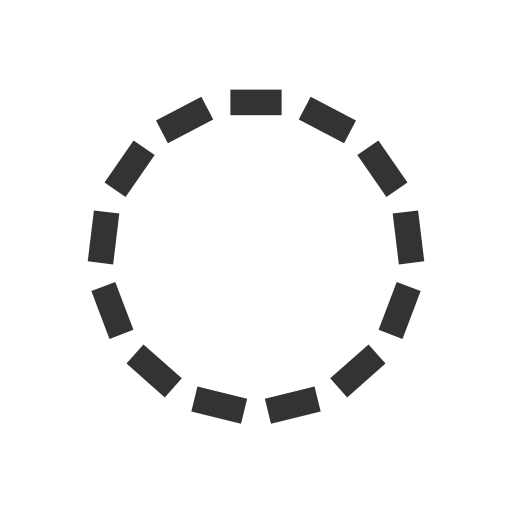
t = 0.00 s
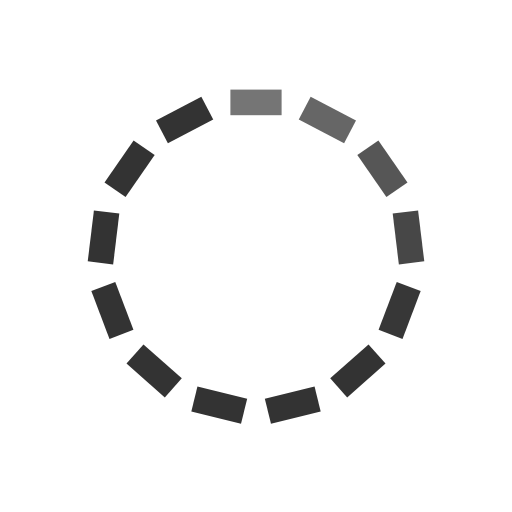
t = 0.33 s
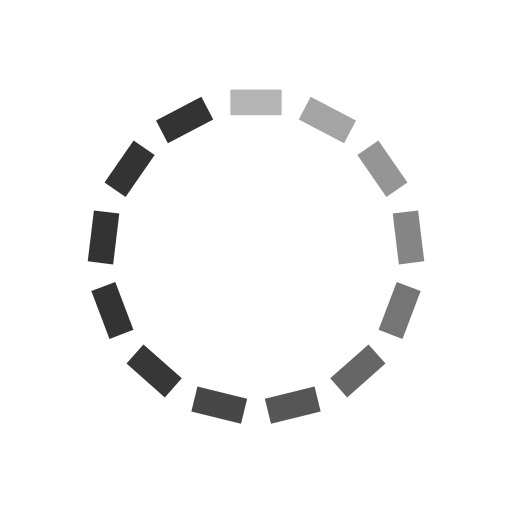
t = 0.64 s
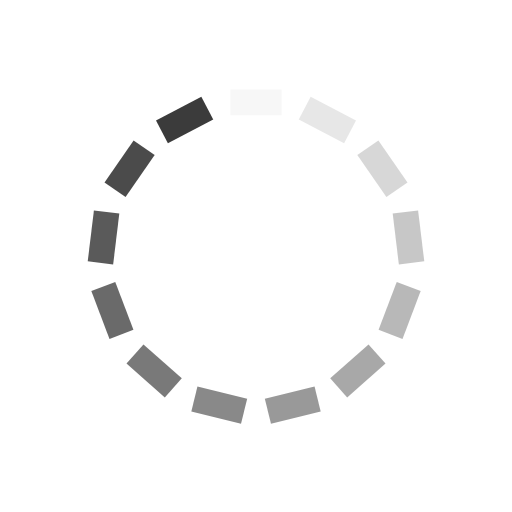
t = 0.96 s
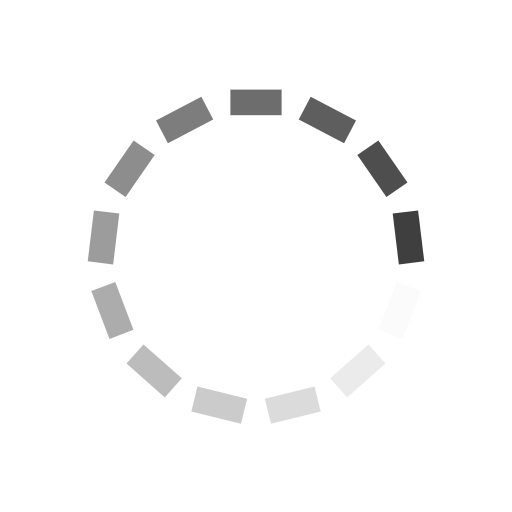
t = 1.29 s
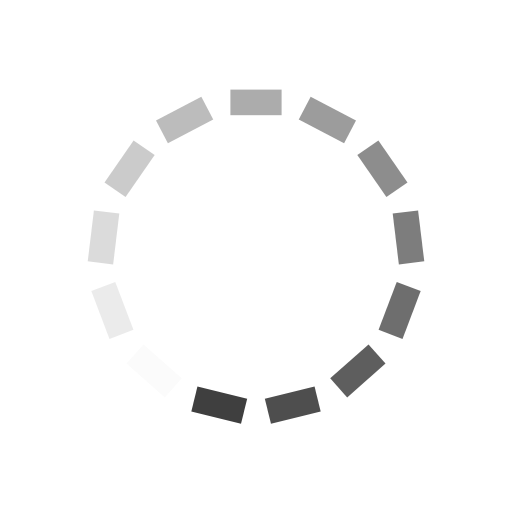
t = 1.60 s

The animated SVG that drew these frames (rendered in a browser with its animation timeline set to each time). Animation: 13 SMIL elements (animate=13); one cycle of 1.92 s, repeats indefinitely.

<svg width='32px' height='32px' xmlns="http://www.w3.org/2000/svg" viewBox="0 0 100 100" preserveAspectRatio="xMidYMid" class="uil-default"><rect x="0" y="0" width="100" height="100" fill="none" class="bk"></rect><rect  x='45' y='47.5' width='10' height='5' rx='0' ry='0' fill='#333333' transform='rotate(0 50 50) translate(0 -30)'>  <animate attributeName='opacity' from='1' to='0' dur='1s' begin='0s' repeatCount='indefinite'/></rect><rect  x='45' y='47.5' width='10' height='5' rx='0' ry='0' fill='#333333' transform='rotate(27.692307692307693 50 50) translate(0 -30)'>  <animate attributeName='opacity' from='1' to='0' dur='1s' begin='0.07692307692307693s' repeatCount='indefinite'/></rect><rect  x='45' y='47.5' width='10' height='5' rx='0' ry='0' fill='#333333' transform='rotate(55.38461538461539 50 50) translate(0 -30)'>  <animate attributeName='opacity' from='1' to='0' dur='1s' begin='0.15384615384615385s' repeatCount='indefinite'/></rect><rect  x='45' y='47.5' width='10' height='5' rx='0' ry='0' fill='#333333' transform='rotate(83.07692307692308 50 50) translate(0 -30)'>  <animate attributeName='opacity' from='1' to='0' dur='1s' begin='0.23076923076923078s' repeatCount='indefinite'/></rect><rect  x='45' y='47.5' width='10' height='5' rx='0' ry='0' fill='#333333' transform='rotate(110.76923076923077 50 50) translate(0 -30)'>  <animate attributeName='opacity' from='1' to='0' dur='1s' begin='0.3076923076923077s' repeatCount='indefinite'/></rect><rect  x='45' y='47.5' width='10' height='5' rx='0' ry='0' fill='#333333' transform='rotate(138.46153846153845 50 50) translate(0 -30)'>  <animate attributeName='opacity' from='1' to='0' dur='1s' begin='0.38461538461538464s' repeatCount='indefinite'/></rect><rect  x='45' y='47.5' width='10' height='5' rx='0' ry='0' fill='#333333' transform='rotate(166.15384615384616 50 50) translate(0 -30)'>  <animate attributeName='opacity' from='1' to='0' dur='1s' begin='0.46153846153846156s' repeatCount='indefinite'/></rect><rect  x='45' y='47.5' width='10' height='5' rx='0' ry='0' fill='#333333' transform='rotate(193.84615384615384 50 50) translate(0 -30)'>  <animate attributeName='opacity' from='1' to='0' dur='1s' begin='0.5384615384615384s' repeatCount='indefinite'/></rect><rect  x='45' y='47.5' width='10' height='5' rx='0' ry='0' fill='#333333' transform='rotate(221.53846153846155 50 50) translate(0 -30)'>  <animate attributeName='opacity' from='1' to='0' dur='1s' begin='0.6153846153846154s' repeatCount='indefinite'/></rect><rect  x='45' y='47.5' width='10' height='5' rx='0' ry='0' fill='#333333' transform='rotate(249.23076923076923 50 50) translate(0 -30)'>  <animate attributeName='opacity' from='1' to='0' dur='1s' begin='0.6923076923076923s' repeatCount='indefinite'/></rect><rect  x='45' y='47.5' width='10' height='5' rx='0' ry='0' fill='#333333' transform='rotate(276.9230769230769 50 50) translate(0 -30)'>  <animate attributeName='opacity' from='1' to='0' dur='1s' begin='0.7692307692307693s' repeatCount='indefinite'/></rect><rect  x='45' y='47.5' width='10' height='5' rx='0' ry='0' fill='#333333' transform='rotate(304.61538461538464 50 50) translate(0 -30)'>  <animate attributeName='opacity' from='1' to='0' dur='1s' begin='0.8461538461538461s' repeatCount='indefinite'/></rect><rect  x='45' y='47.5' width='10' height='5' rx='0' ry='0' fill='#333333' transform='rotate(332.3076923076923 50 50) translate(0 -30)'>  <animate attributeName='opacity' from='1' to='0' dur='1s' begin='0.9230769230769231s' repeatCount='indefinite'/></rect></svg>
